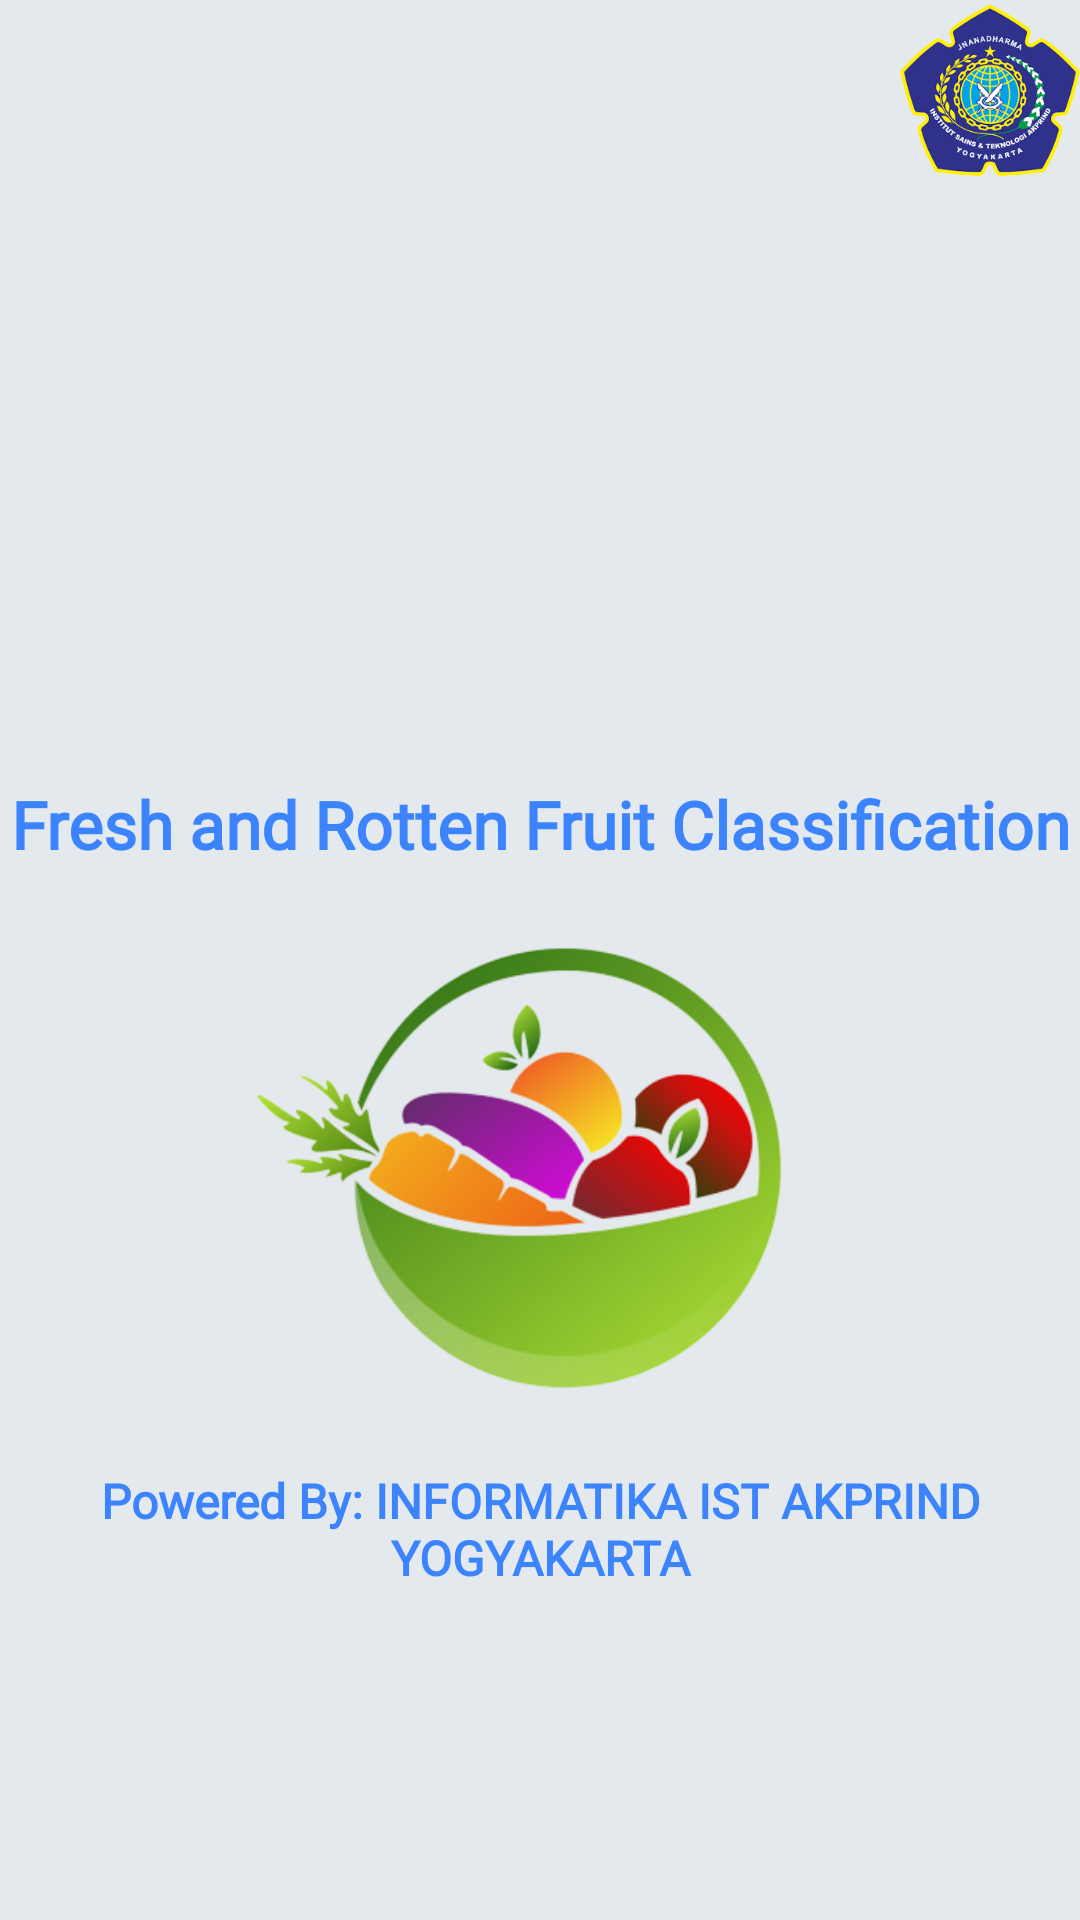

Here is an Android app screen rendered from its layout file. Give the layout XML and the strings, colors and styles it references.
<!-- AndroidManifest.xml: application theme Theme.InterfaceSkripsi -->
<!-- res/layout/activity_main.xml -->
<?xml version="1.0" encoding="utf-8"?>
<LinearLayout xmlns:android="http://schemas.android.com/apk/res/android"
    xmlns:tools="http://schemas.android.com/tools"
    android:layout_width="match_parent"
    android:layout_height="match_parent"
    android:background="@color/custom4"
    tools:context=".MainActivity"
    android:orientation="vertical"
    android:gravity="center">

    <LinearLayout
        android:layout_width="match_parent"
        android:layout_height="wrap_content"
        android:orientation="horizontal"
        android:layout_gravity="center_horizontal"
        android:gravity="end">
        <ImageView
            android:layout_width="60dp"
            android:layout_height="60dp"
            android:layout_marginBottom="200dp"
            android:src="@drawable/akprind"
            tools:ignore="ContentDescription" />
    </LinearLayout>

    <LinearLayout
        android:layout_width="match_parent"
        android:layout_height="match_parent"
        android:orientation="vertical"
        android:gravity="top">
        <TextView
            android:layout_width="match_parent"
            android:layout_height="wrap_content"
            android:fontFamily="@font/font_rockford_sans"
            android:textStyle="bold"
            android:gravity="center"
            android:text="@string/klasifikasi_buah_segar_dan_busuk"
            android:textColor="@color/custom3"
            android:textSize="22sp" />

        <ImageView
            android:layout_width="match_parent"
            android:layout_height="200dp"
            android:src="@drawable/icon_app"
            tools:ignore="ContentDescription" />

        <TextView
            android:layout_width="match_parent"
            android:layout_height="wrap_content"
            android:fontFamily="@font/font_rockford_sans"
            android:textStyle="bold"
            android:gravity="center"
            android:layout_gravity="bottom"
            android:text="@string/dibuat_oleh_informatika_ist_akprind_yogyakarta"
            android:textColor="@color/custom3"
            android:textSize="16sp" />
    </LinearLayout>

</LinearLayout>
<!-- resources referenced by this layout -->
<resources>
  <color name="custom3">#E62979FF</color>
  <color name="custom4">#E3E9EC</color>
  <!-- drawable akprind: png bitmap (drawable-v24, 44993 bytes) -->
  <!-- drawable icon_app: png bitmap (drawable-v24, 102025 bytes) -->
  <string name="dibuat_oleh_informatika_ist_akprind_yogyakarta">Powered By: INFORMATIKA IST AKPRIND YOGYAKARTA</string>
  <string name="klasifikasi_buah_segar_dan_busuk">Fresh and Rotten Fruit Classification</string>
  <style name="Theme.InterfaceSkripsi" parent="Theme.MaterialComponents.NoActionBar">
          
          <item name="colorPrimary">@color/purple_500</item>
          <item name="colorPrimaryVariant">@color/purple_700</item>
          <item name="colorOnPrimary">@color/white</item>
          
          <item name="colorSecondary">@color/teal_200</item>
          <item name="colorSecondaryVariant">@color/teal_700</item>
          <item name="colorOnSecondary">@color/black</item>
          
          <item name="android:statusBarColor" tools:targetApi="l">?attr/colorPrimaryVariant</item>
          
      </style>
  <color name="purple_500">#FF6200EE</color>
  <color name="purple_700">#FF3700B3</color>
  <color name="white">#FFFFFFFF</color>
  <color name="teal_200">#FF03DAC5</color>
  <color name="teal_700">#FF018786</color>
  <color name="black">#FF000000</color>
</resources>
